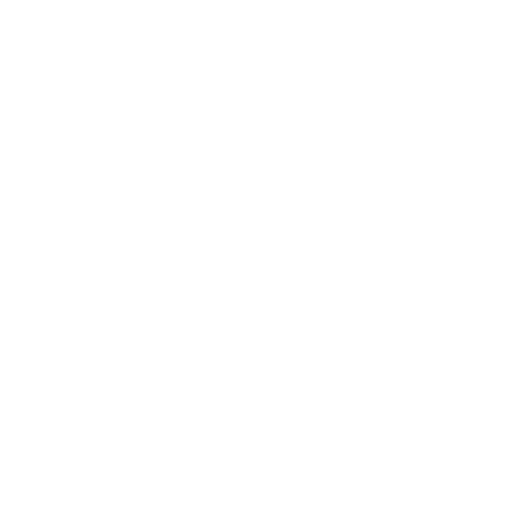
t = 0.00 s
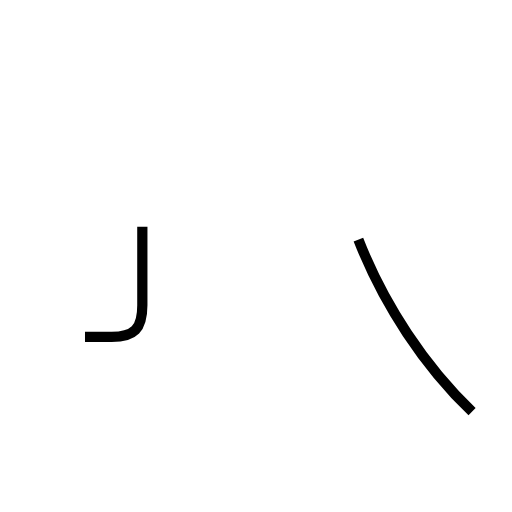
t = 1.07 s
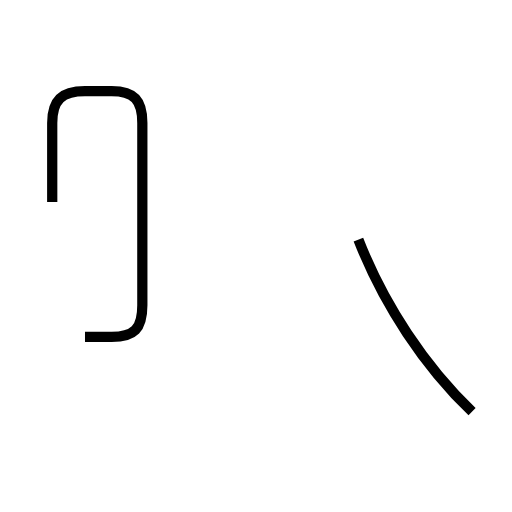
t = 1.99 s
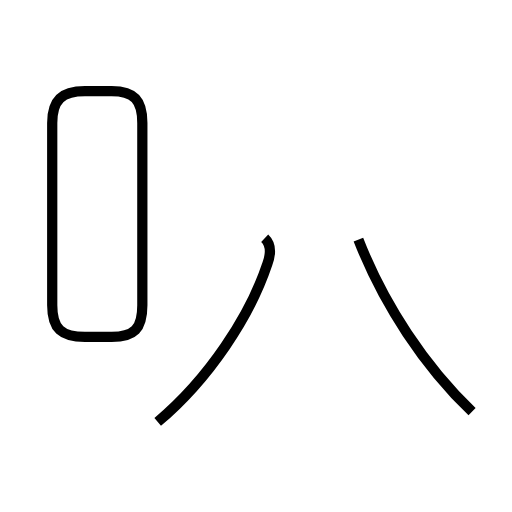
t = 3.10 s
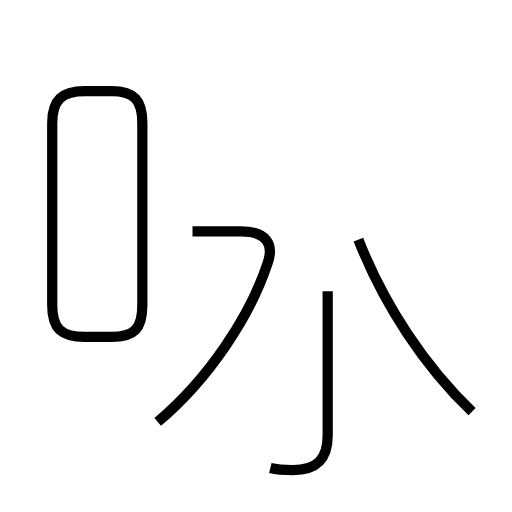
t = 3.97 s
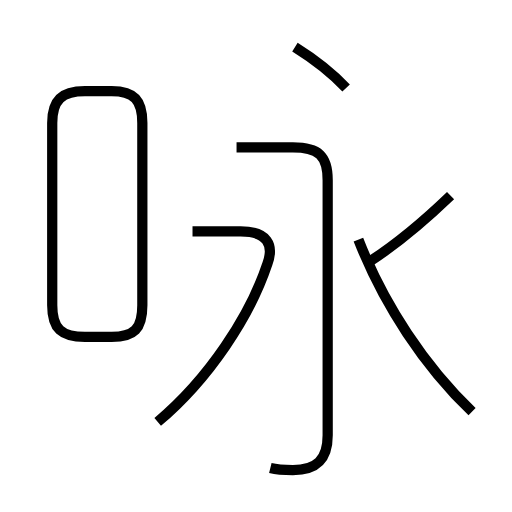
t = 5.13 s

The animated SVG that drew these frames (rendered in a browser with its animation timeline set to each time). Animation: 6 SMIL elements (animate=6); one cycle of 5.12 s.

<?xml version='1.0' encoding='utf-8'?>
<svg viewBox="0.0 -6.0 50.0 50.0" version="1.1" xmlns="http://www.w3.org/2000/svg"><rect x="-1000" y="-1000" width="2000" height="2000" stroke="white" fill="white" /><g style="fill:none;stroke:#000000;stroke-width:1"><path d="M 46.1 -3.8 C 41.5 -8.2 37.5 -14.2 35.0 -20.6 " transform="translate(0.0 38.0)" stroke-dasharray="20.288889438429308" stroke-dashoffset="20.288889438429308"><animate attributeName="stroke-dashoffset" from="20.288889438429308" to="0" dur="0.6086666831528792s" begin="0s" fill="freeze" /></path><path d="M 8.3 -11.1 L 10.9 -11.1 C 13.1 -11.1 13.9 -11.9 13.9 -14.2 L 13.9 -32.0 C 13.9 -34.2 13.1 -35.1 10.9 -35.1 L 8.3 -35.1 C 6.0 -35.1 5.1 -34.2 5.1 -32.0 L 5.1 -14.2 C 5.1 -11.9 6.0 -11.1 8.3 -11.1 Z " transform="translate(0.0 38.0)" stroke-dasharray="61.28810002137537" stroke-dashoffset="61.28810002137537"><animate attributeName="stroke-dashoffset" from="61.28810002137537" to="0" dur="1.838643000641261s" begin="0.6086666831528792s" fill="freeze" /></path><path d="M 15.4 -2.8 C 20.4 -7.0 24.4 -13.1 26.1 -18.2 C 26.8 -20.1 26.1 -21.4 23.5 -21.4 L 18.8 -21.4 " transform="translate(0.0 38.0)" stroke-dasharray="28.861936594530317" stroke-dashoffset="28.861936594530317"><animate attributeName="stroke-dashoffset" from="28.861936594530317" to="0" dur="0.8658580978359095s" begin="2.44730968379414s" fill="freeze" /></path><path d="M 26.4 1.7 C 27.2 1.9 27.9 1.9 28.6 1.9 C 30.9 1.9 32.0 0.9 32.0 -1.5 L 32.0 -26.4 C 32.0 -28.8 31.1 -29.6 28.6 -29.6 L 23.1 -29.6 " transform="translate(0.0 38.0)" stroke-dasharray="43.65555052292783" stroke-dashoffset="43.65555052292783"><animate attributeName="stroke-dashoffset" from="43.65555052292783" to="0" dur="1.3096665156878349s" begin="3.3131677816300495s" fill="freeze" /></path><path d="M 36.0 -18.4 C 38.8 -20.2 41.4 -22.4 44.0 -24.9 " transform="translate(0.0 38.0)" stroke-dasharray="10.324184589340106" stroke-dashoffset="10.324184589340106"><animate attributeName="stroke-dashoffset" from="10.324184589340106" to="0" dur="0.30972553768020317s" begin="4.622834297317884s" fill="freeze" /></path><path d="M 33.8 -35.4 C 32.4 -36.9 30.4 -38.4 28.8 -39.4" transform="translate(0.0 38.0)" stroke-dasharray="6.419363573850915" stroke-dashoffset="6.419363573850915"><animate attributeName="stroke-dashoffset" from="6.419363573850915" to="0" dur="0.19258090721552745s" begin="4.932559834998087s" fill="freeze" /></path></g></svg>
